Run: headless pygame with SDL's dummy video driver; simulated clock (each Clock.tick advances the game by its frame time, no real sleeping); random seed 0; keys injected as events and as key.get_pressed() state; no mouse input; restart key SPACE tapped at the start of phases 3 and 4.
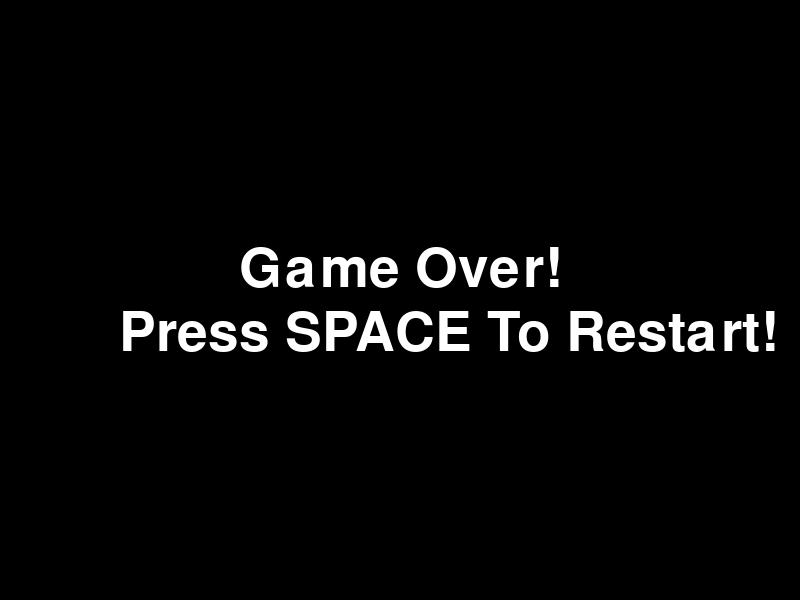
Frame 1 of 4 · flips 1–60 · no input
Frame 2 of 4 · flips 61–180 · tapped SPACE, RETURN · held RIGHT (→), D · screen unchanged from frame 1, image omitted
Frame 3 of 4 · flips 181–300 · tapped SPACE · held DOWN (↓), S · screen unchanged from frame 2, image omitted
Frame 4 of 4 · flips 301–420 · tapped SPACE · held LEFT (←), A, UP (↑), W · screen unchanged from frame 3, image omitted

The pygame program that drew these frames:

import pygame
import random

pygame.init()

width = 800
height = 600

screen = pygame.display.set_mode((width, height))
pygame.display.set_caption("Dodge Poop!")

player_color = (0, 138, 255)
player_speed = 10

cyan = (0, 255, 255)
red = (255, 0, 0)
brown = (139, 69, 19)
black = (0, 0, 0)
white = (255, 255, 255)

velocity_y = 0
gravity = .5

class Player(pygame.sprite.Sprite):
    def __init__(self, x, y):
        super().__init__()
        self.image = pygame.Surface((50, 50))
        self.image.fill(red)
        self.rect = self.image.get_rect()
        self.rect = self.image.get_rect(topleft=(x, y))
        self.velocity_x = 0
        self.velocity_y = 0
    def update(self):
        keys = pygame.key.get_pressed()

        if keys[pygame.K_a]:
            self.rect.x -= player_speed
        if keys[pygame.K_d]:
            self.rect.x += player_speed
        if keys[pygame.K_w]:
            self.rect.y -= player_speed
        if keys[pygame.K_s]:
            self.rect.y += player_speed

        screen_rect = pygame.Rect(0, 0, width, height)
        self.rect.clamp_ip(screen_rect)

class Falling_Object(pygame.sprite.Sprite):
    def __init__(self, x, y):
        super().__init__()
        self.image = pygame.Surface((50, 50))
        self.image.fill(brown)
        self.rect = self.image.get_rect(topleft=(x, y))
        self.velocity_y = 0
    def update(self):
        if self.rect.top > height:
            self.respawn()

        self.velocity_y += gravity
        self.rect.y += self.velocity_y
    def respawn(self):
        self.rect.x = random.randint(0, width - self.rect.width)
        self.rect.y = 0
        self.velocity_y = 0

player = Player(500, 500)
player_group = pygame.sprite.Group()
player_group.add(player)

falling_object = Falling_Object(50, 50)
falling_objects = pygame.sprite.Group()

number_of_falling_objects = 5

for i in range(number_of_falling_objects):    
    x = random.randint(0, width - 50)
    y = random.randint(-300, -50)
    falling_objects.add(Falling_Object(x, y))

running = True
clock = pygame.time.Clock()
game_over = False

while running:
    for event in pygame.event.get():
        if event.type == pygame.QUIT:
            running = False
    keys = pygame.key.get_pressed()

    if not game_over:

        hit = pygame.sprite.spritecollide(player, falling_objects, True)
        if hit:
            game_over = True
        # Update the player and the falling object
        player_group.update()
        falling_objects.update()
        
        screen.fill(cyan)

        # Draw the player and the falling object
        player_group.draw(screen)
        falling_objects.draw(screen)

    else:
        screen.fill(black)
        font = pygame.font.SysFont(None, 80)
        text = font.render("Game Over!", True, (white))
        space_text = font.render("Press SPACE To Restart!", True, (white))
        screen.blit(text, (width//2 - text.get_width()// 2,
                           height//2 - text.get_height()//2-30))
        screen.blit(space_text, (width//2 - text.get_width()//2-120,
                                 height//2 + text.get_height()//10+2))
        if keys[pygame.K_SPACE]:
            game_over = False
        
    # Flips the display and caps the game at 60 FPS
    pygame.display.flip()
    clock.tick(60)

pygame.quit()
